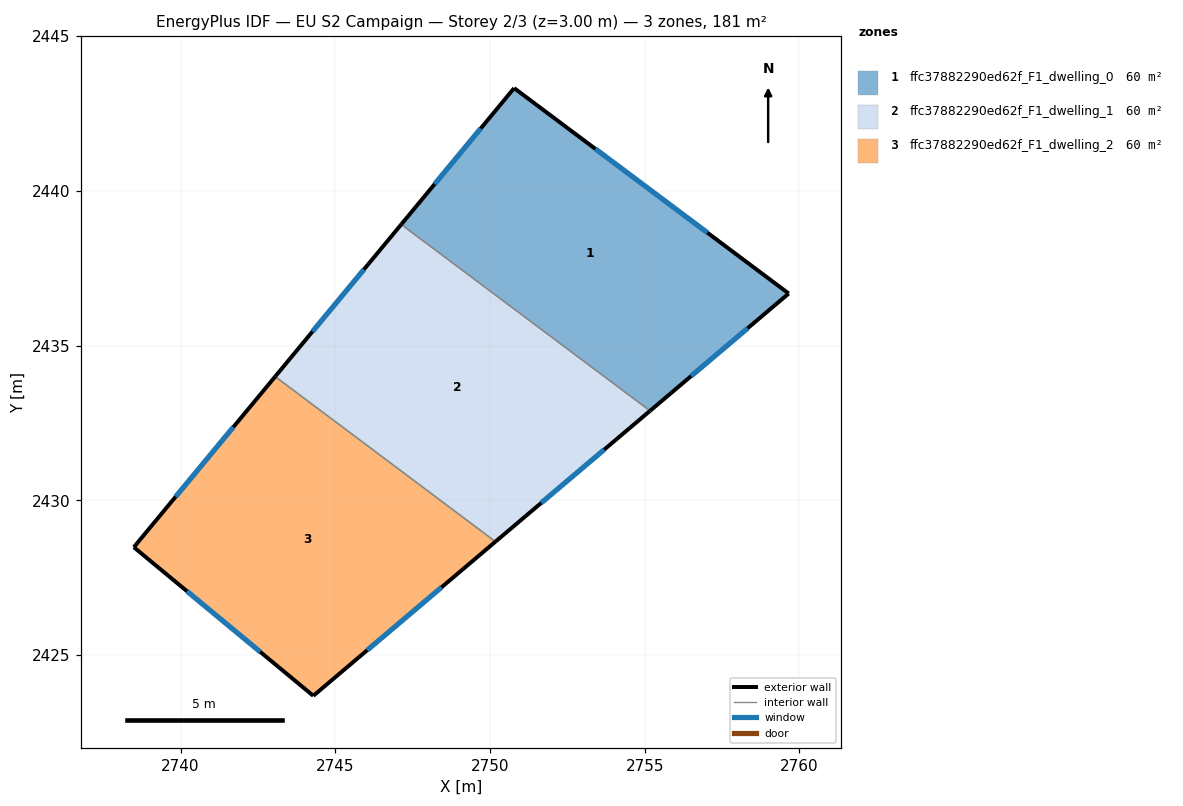
=== STOREY PLAN SPEC (per zone: floor XY polygon, exterior-wall plan segments, windows/doors) ===
zone 1: ffc37882290ed62f_F1_dwelling_0  (60.4 m²)
  floor: (2759.65, 2436.68) (2755.17, 2432.89) (2747.13, 2438.92) (2750.78, 2443.32)
  exterior wall: (2750.78, 2443.32) – (2747.13, 2438.92)  [5.7 m]
    window: (2749.70, 2442.02) – (2748.21, 2440.22)  [2.9 m²]
  exterior wall: (2759.65, 2436.68) – (2750.78, 2443.32)  [11.1 m]
    window: (2757.02, 2438.65) – (2753.41, 2441.36)  [5.5 m²]
  exterior wall: (2755.17, 2432.89) – (2759.65, 2436.68)  [5.9 m]
    window: (2756.50, 2434.02) – (2758.32, 2435.56)  [2.9 m²]
  interior walls: 1
zone 2: ffc37882290ed62f_F1_dwelling_1  (60.4 m²)
  floor: (2755.17, 2432.89) (2750.18, 2428.67) (2743.06, 2434.00) (2747.13, 2438.92)
  exterior wall: (2750.18, 2428.67) – (2755.17, 2432.89)  [6.5 m]
    window: (2751.66, 2429.92) – (2753.69, 2431.64)  [3.3 m²]
  exterior wall: (2747.13, 2438.92) – (2743.06, 2434.00)  [6.4 m]
    window: (2745.92, 2437.46) – (2744.26, 2435.46)  [3.2 m²]
  interior walls: 2
zone 3: ffc37882290ed62f_F1_dwelling_2  (60.4 m²)
  floor: (2750.18, 2428.67) (2744.29, 2423.68) (2738.49, 2428.49) (2743.06, 2434.00)
  exterior wall: (2744.29, 2423.68) – (2750.18, 2428.67)  [7.7 m]
    window: (2746.03, 2425.16) – (2748.43, 2427.19)  [3.8 m²]
  exterior wall: (2738.49, 2428.49) – (2744.29, 2423.68)  [7.5 m]
    window: (2740.21, 2427.06) – (2742.57, 2425.11)  [3.8 m²]
  exterior wall: (2743.06, 2434.00) – (2738.49, 2428.49)  [7.2 m]
    window: (2741.70, 2432.37) – (2739.84, 2430.12)  [3.6 m²]
  interior walls: 1

=== DERIVED (storey summary) ===
Building: EU S2 Campaign
Storey: 2 of 3  (floor level z = 3.00 m)
Storey gross floor area: 181.2 m²
Zones on this storey: 3
  - ffc37882290ed62f_F1_dwelling_0: floor 60.4 m²; exterior wall 22.7 m (68.0 m²); 3 window(s) 11.3 m²; WWR 16.6%
  - ffc37882290ed62f_F1_dwelling_1: floor 60.4 m²; exterior wall 12.9 m (38.8 m²); 2 window(s) 6.4 m²; WWR 16.6%
  - ffc37882290ed62f_F1_dwelling_2: floor 60.4 m²; exterior wall 22.4 m (67.2 m²); 3 window(s) 11.2 m²; WWR 16.6%
Zone adjacency (shared interzone walls):
  - ffc37882290ed62f_F1_dwelling_0 ↔ ffc37882290ed62f_F1_dwelling_1
  - ffc37882290ed62f_F1_dwelling_1 ↔ ffc37882290ed62f_F1_dwelling_2